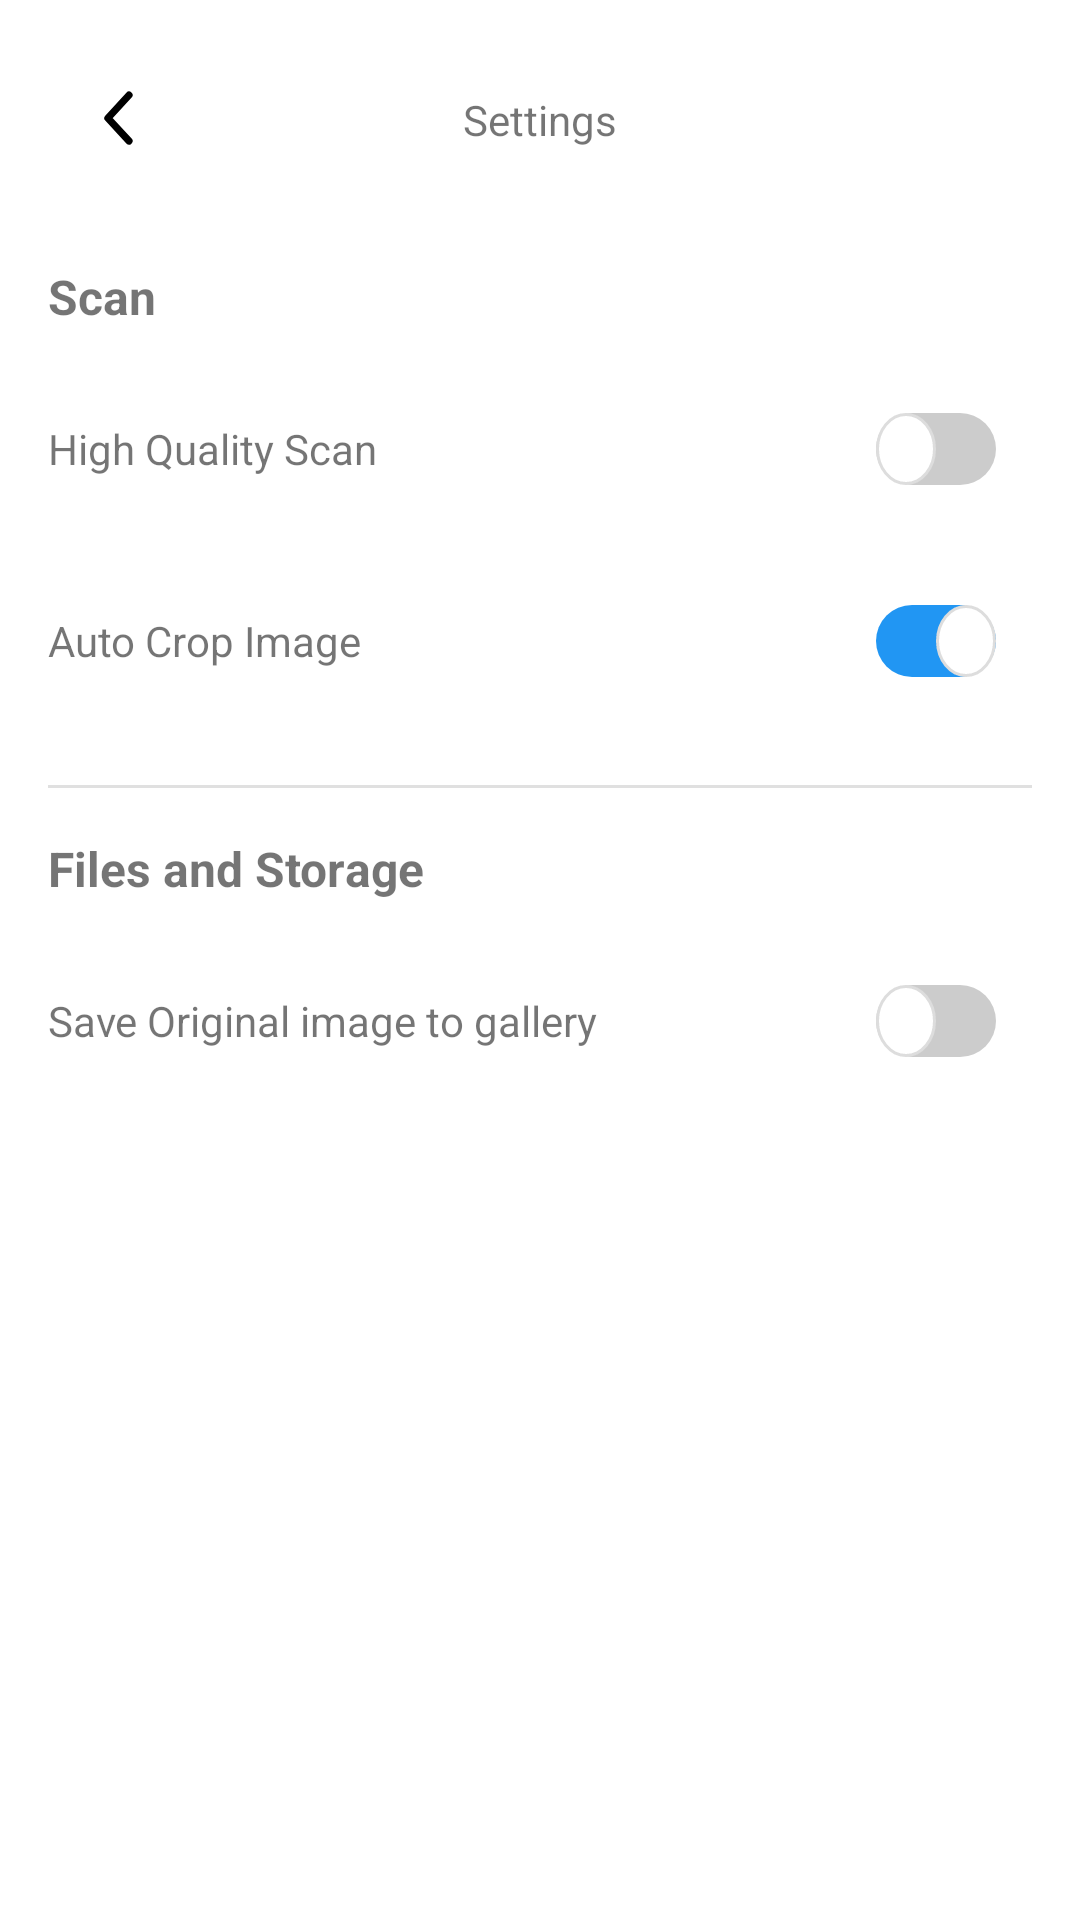

Write the Android layout XML for this screen, with the resource values it uses.
<!-- AndroidManifest.xml: application theme Theme.MyApplication -->
<!-- res/layout/layout_settings.xml -->
<?xml version="1.0" encoding="utf-8"?>
<LinearLayout
    xmlns:android="http://schemas.android.com/apk/res/android"
    xmlns:tools="http://schemas.android.com/tools"
    android:layout_width="match_parent"
    android:layout_height="match_parent"
    android:orientation="vertical"
    android:padding="16dp">

    
    <RelativeLayout
        android:layout_width="match_parent"
        android:layout_height="wrap_content"
        android:layout_marginBottom="24dp">

        <ImageView
            android:id="@+id/back_button"
            android:layout_width="48dp"
            android:layout_height="48dp"
            android:layout_alignParentStart="true"
            android:layout_centerVertical="true"
            android:contentDescription="@string/navigate_back"
            android:padding="12dp"
            android:src="@drawable/ic_back" />

        <TextView
            android:layout_width="wrap_content"
            android:layout_height="wrap_content"
            android:layout_centerInParent="true"
            android:text="@string/settings_title"
            android:textSize="@dimen/_16sdp"
            />
    </RelativeLayout>

    
    <TextView
        android:layout_width="match_parent"
        android:layout_height="wrap_content"
        android:text="@string/scan_section_title"
        android:textStyle="bold"
        android:textSize="16sp"
        android:layout_marginBottom="8dp"/>

    
    <LinearLayout
        android:id="@+id/container_high_quality"
        android:layout_width="match_parent"
        android:layout_height="wrap_content"
        android:orientation="horizontal"
        android:gravity="center_vertical"
        android:clickable="true"
        android:focusable="true"
        android:background="?attr/selectableItemBackground"
        android:minHeight="48dp"
        android:paddingVertical="8dp">

        <TextView
            android:id="@+id/label_high_quality"
            android:layout_width="0dp"
            android:layout_weight="1"
            android:layout_height="wrap_content"
            android:text="@string/high_quality_scan"
            android:textSize="14sp"
            android:labelFor="@id/switch_high_quality"/>

        <Switch
            android:id="@+id/switch_high_quality"
            android:layout_width="wrap_content"
            android:layout_height="48dp"
            android:paddingLeft="12dp"
            android:paddingRight="12dp"
            android:contentDescription="@string/high_quality_scan_switch_desc"
            style="@style/CustomSwitchStyle"
            tools:ignore="UseSwitchCompatOrMaterialXml" />
    </LinearLayout>

    
    <LinearLayout
        android:id="@+id/container_auto_crop"
        android:layout_width="match_parent"
        android:layout_height="wrap_content"
        android:orientation="horizontal"
        android:gravity="center_vertical"
        android:clickable="true"
        android:focusable="true"
        android:background="?attr/selectableItemBackground"
        android:minHeight="48dp"
        android:paddingVertical="8dp">

        <TextView
            android:id="@+id/label_auto_crop"
            android:layout_width="0dp"
            android:layout_weight="1"
            android:layout_height="wrap_content"
            android:text="@string/Auto_crop_image"
            android:textSize="14sp"
            android:labelFor="@id/switch_auto_crop"/>

        <Switch
            android:id="@+id/switch_auto_crop"
            android:layout_width="wrap_content"
            android:layout_height="48dp"
            android:paddingLeft="12dp"
            android:paddingRight="12dp"
            android:checked="true"
            android:contentDescription="@string/auto_crop_switch_desc"
            style="@style/CustomSwitchStyle"
            tools:ignore="UseSwitchCompatOrMaterialXml" />
    </LinearLayout>

    <View
        android:layout_width="match_parent"
        android:layout_height="1dp"
        android:background="@color/border"
        android:layout_marginVertical="16dp"/>

    
    <TextView
        android:layout_width="match_parent"
        android:layout_height="wrap_content"
        android:text="@string/Files_and_storage"
        android:textStyle="bold"
        android:textSize="16sp"
        android:layout_marginBottom="8dp"/>

    
    <LinearLayout
        android:id="@+id/container_save_original"
        android:layout_width="match_parent"
        android:layout_height="wrap_content"
        android:orientation="horizontal"
        android:gravity="center_vertical"
        android:clickable="true"
        android:focusable="true"
        android:background="?attr/selectableItemBackground"
        android:minHeight="48dp"
        android:paddingVertical="8dp">

        <TextView
            android:id="@+id/label_save_original"
            android:layout_width="0dp"
            android:layout_weight="1"
            android:layout_height="wrap_content"
            android:text="@string/Save_image"
            android:textSize="14sp"
            android:labelFor="@id/switch_save_original"/>

        <Switch
            android:id="@+id/switch_save_original"
            android:layout_width="wrap_content"
            android:layout_height="48dp"
            android:paddingLeft="12dp"
            android:paddingRight="12dp"
            android:contentDescription="@string/save_image_switch_desc"
            style="@style/CustomSwitchStyle"
            tools:ignore="UseSwitchCompatOrMaterialXml" />
    </LinearLayout>

</LinearLayout>
<!-- resources referenced by this layout -->
<resources>
  <color name="border">#E0E0E0</color>
  <!-- drawable ic_back (drawable) -->
  <?xml version="1.0" encoding="utf-8"?>
  <vector xmlns:android="http://schemas.android.com/apk/res/android"
      android:width="24dp"
      android:height="24dp"
      android:viewportWidth="24"
      android:viewportHeight="24">
    <path
        android:pathData="M15,3.723L7.96,11.361L15,19"
        android:strokeLineJoin="round"
        android:strokeWidth="2.4"
        android:strokeColor="@color/back_color"
        android:strokeLineCap="round"/>
  </vector>
  <string name="Auto_crop_image">Auto Crop Image</string>
  <string name="Files_and_storage">Files and Storage</string>
  <string name="Save_image">Save Original image to gallery</string>
  <string name="auto_crop_switch_desc">Toggle automatic image cropping</string>
  <string name="high_quality_scan">High Quality Scan</string>
  <string name="high_quality_scan_switch_desc">Toggle high quality scan mode</string>
  <string name="navigate_back">Navigate back</string>
  <string name="save_image_switch_desc">Toggle saving original images</string>
  <string name="scan_section_title">Scan</string>
  <string name="settings_title">Settings</string>
  <style name="CustomSwitchStyle">
          <item name="android:switchMinWidth">40dp</item>  
          <item name="android:switchPadding">4dp</item>
          <item name="android:thumb">@drawable/switch_thumb</item>
          <item name="android:track">@drawable/switch_track</item>
           
      </style>
  <style name="Theme.MyApplication" parent="Theme.MaterialComponents.DayNight.NoActionBar">
          <item name="colorPrimary">@color/white</item>
          <item name="colorPrimaryVariant">@color/white</item>
          <item name="colorOnPrimary">@color/black</item>
          <item name="colorSecondary">@color/teal_200</item>
          <item name="colorSecondaryVariant">@color/teal_700</item>
          <item name="colorOnSecondary">@color/black</item>
          <item name="android:statusBarColor">?attr/colorPrimaryVariant</item>
          <item name="android:windowIsTranslucent">true</item>
          <item name="android:textColorPrimary">@color/black</item>
          <item name="fontFamily">@font/inter_regular</item>
          <item name="android:windowLightStatusBar">true</item>
      </style>
  <color name="back_color">@color/black</color>
  <!-- drawable switch_thumb (drawable) -->
  <?xml version="1.0" encoding="utf-8"?>
  <shape xmlns:android="http://schemas.android.com/apk/res/android"
      android:shape="oval">
      <size
          android:width="20dp"
          android:height="20dp" />
      <solid android:color="#FFFFFF" />
      <stroke
          android:width="1dp"
          android:color="#DDDDDD" />
  </shape>
  <!-- drawable switch_track (drawable) -->
  <?xml version="1.0" encoding="utf-8"?>
  <selector xmlns:android="http://schemas.android.com/apk/res/android">
      <item android:state_checked="true">
          <shape android:shape="rectangle">
              <corners android:radius="15dp" />
              <size
                  android:width="44dp"
                  android:height="24dp" />
              <solid android:color="#2196F3" />
          </shape>
      </item>
      <item>
          <shape android:shape="rectangle">
              <corners android:radius="15dp" />
              <size
                  android:width="44dp"
                  android:height="24dp" />
              <solid android:color="#CCCCCC" />
          </shape>
      </item>
  </selector>
  <color name="white">#FFFFFFFF</color>
  <color name="black">#FF000000</color>
  <color name="teal_200">#FF03DAC5</color>
  <color name="teal_700">#FF018786</color>
</resources>
